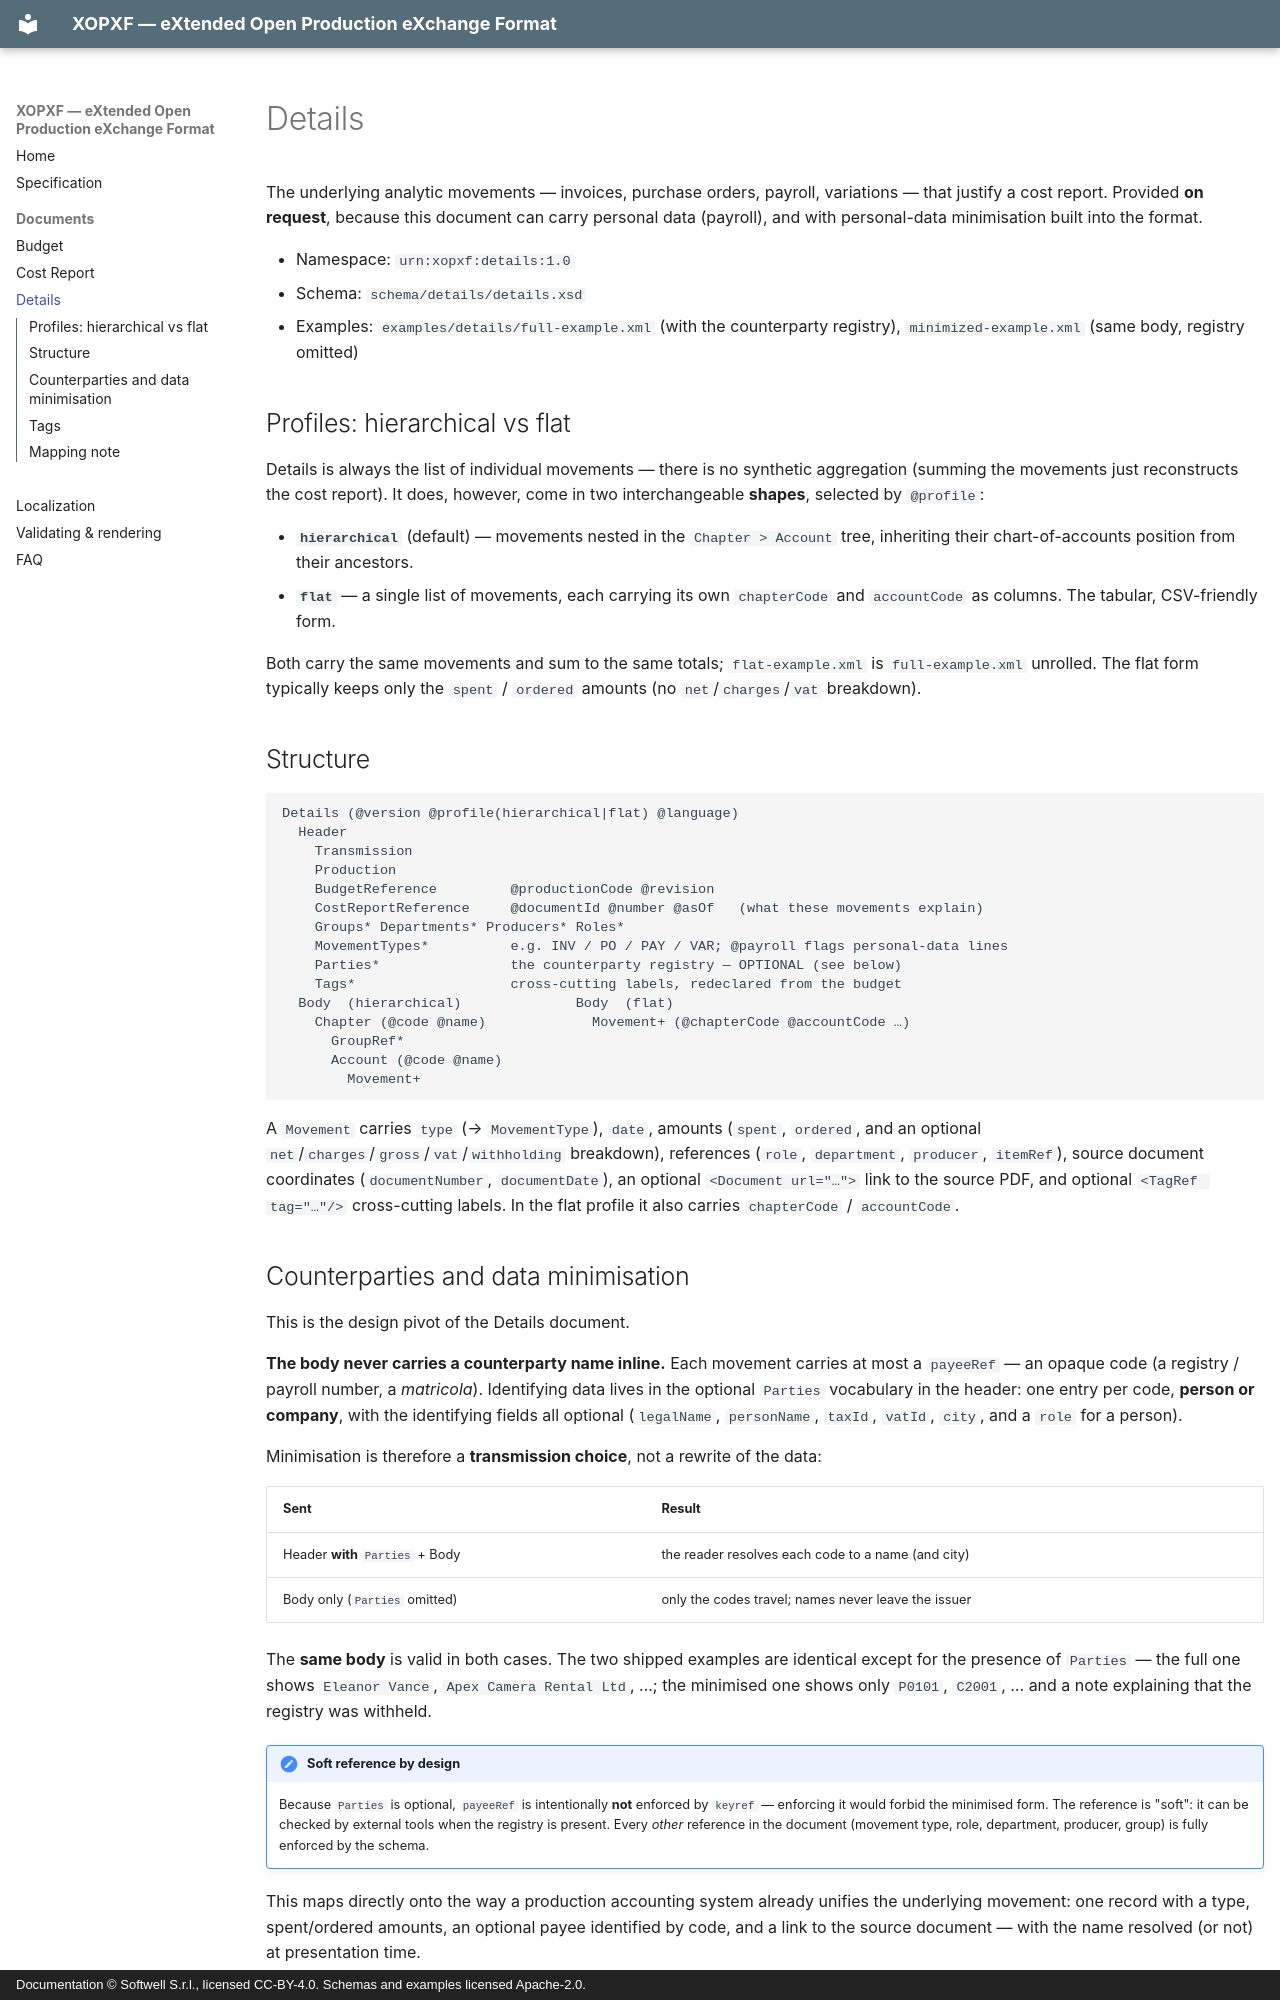

repository: softwellsrl/xopxf · page: documents/details/index.html · generator: mkdocs · copyright: Documentation © Softwell S.r.l., licensed CC-BY-4.0. Schemas and examples licensed Apache-2.0.

# Details

The underlying analytic movements — invoices, purchase orders, payroll, variations
— that justify a cost report. Provided **on request**, because this document can
carry personal data (payroll), and with personal-data minimisation built into the
format.

- Namespace: `urn:xopxf:details:1.0`
- Schema: `schema/details/details.xsd`
- Examples: `examples/details/full-example.xml` (with the counterparty
  registry), `minimized-example.xml` (same body, registry omitted)

## Profiles: hierarchical vs flat

Details is always the list of individual movements — there is no synthetic
aggregation (summing the movements just reconstructs the cost report). It does,
however, come in two interchangeable **shapes**, selected by `@profile`:

- **`hierarchical`** (default) — movements nested in the `Chapter > Account` tree,
  inheriting their chart-of-accounts position from their ancestors.
- **`flat`** — a single list of movements, each carrying its own `chapterCode`
  and `accountCode` as columns. The tabular, CSV-friendly form.

Both carry the same movements and sum to the same totals; `flat-example.xml` is
`full-example.xml` unrolled. The flat form typically keeps only the `spent` /
`ordered` amounts (no `net`/`charges`/`vat` breakdown).

## Structure

```text
Details (@version @profile(hierarchical|flat) @language)
  Header
    Transmission
    Production
    BudgetReference         @productionCode @revision
    CostReportReference     @documentId @number @asOf   (what these movements explain)
    Groups* Departments* Producers* Roles*
    MovementTypes*          e.g. INV / PO / PAY / VAR; @payroll flags personal-data lines
    Parties*                the counterparty registry — OPTIONAL (see below)
    Tags*                   cross-cutting labels, redeclared from the budget
  Body  (hierarchical)              Body  (flat)
    Chapter (@code @name)             Movement+ (@chapterCode @accountCode …)
      GroupRef*
      Account (@code @name)
        Movement+
```

A `Movement` carries `type` (→ `MovementType`), `date`, amounts (`spent`,
`ordered`, and an optional `net`/`charges`/`gross`/`vat`/`withholding`
breakdown), references (`role`, `department`, `producer`, `itemRef`), source
document coordinates (`documentNumber`, `documentDate`), an optional
`<Document url="…">` link to the source PDF, and optional `<TagRef tag="…"/>`
cross-cutting labels. In the flat profile it also carries `chapterCode` /
`accountCode`.
